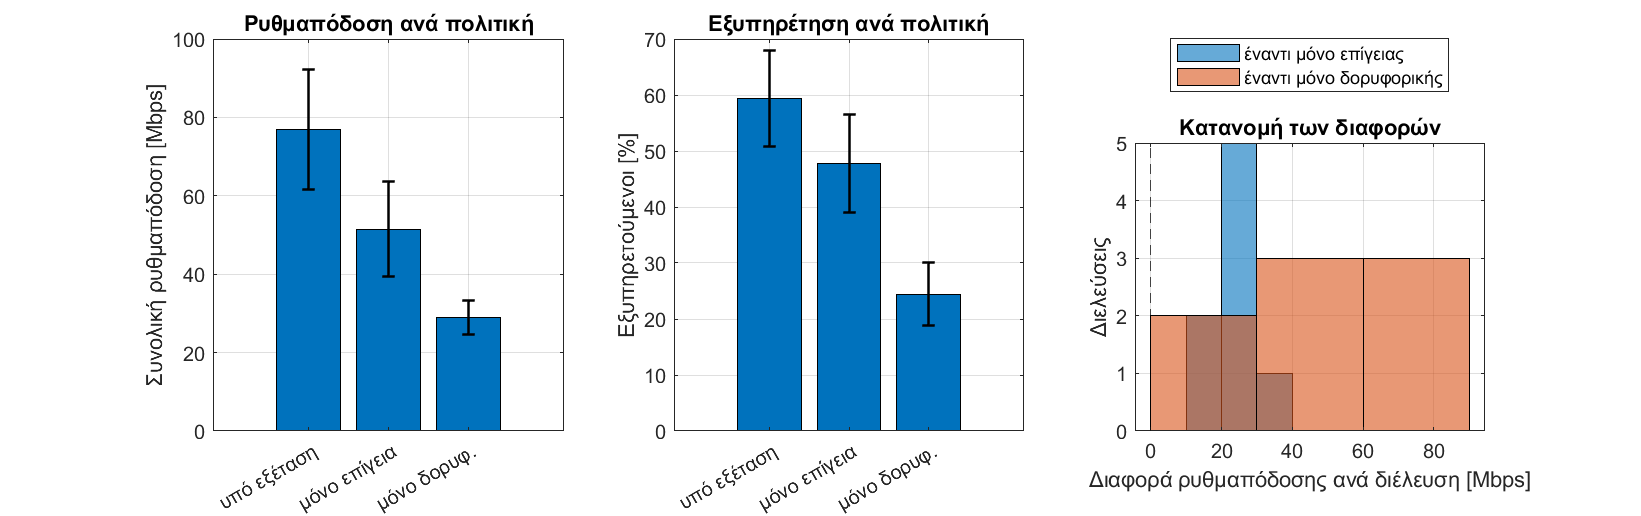

Data behind this chart, as committed beside it:
PassID, Policy, MeanCapacity_Mbps, TotalRate_Mbps, FracServed, FracBelowTarget, FracOutage, BitPerJouleRf
1, Actual, 19.7, 114.3, 0.7871, 0.1794, 0.03348, 191188
1, TerrestrialOnly, 15.31, 84.9, 0.6924, 0.2457, 0.06197, 115963
1, SatelliteOnly, 14.75, 33.62, 0.2989, 0.08158, 0.6195, 459427
2, Actual, 11.37, 95.75, 0.5179, 0.3918, 0.09027, 173859
2, TerrestrialOnly, 7.526, 56.42, 0.3693, 0.4888, 0.1418, 75776
2, SatelliteOnly, 10, 35.41, 0.2407, 0.1502, 0.6091, 471787
3, Actual, 8.741, 81.16, 0.4432, 0.4699, 0.0869, 168351
3, TerrestrialOnly, 6.238, 53.54, 0.3267, 0.5458, 0.1274, 71948
3, SatelliteOnly, 8.541, 32.33, 0.1851, 0.1915, 0.6234, 444377
4, Actual, 10.78, 90.93, 0.5435, 0.3882, 0.06832, 127981
4, TerrestrialOnly, 8.2, 64.87, 0.4514, 0.4449, 0.1037, 87145
4, SatelliteOnly, 8.088, 22.97, 0.1305, 0.1865, 0.6831, 366160
5, Actual, 22.27, 56.11, 0.6744, 0.1554, 0.1702, 189909
5, TerrestrialOnly, 15.62, 32.03, 0.5139, 0.2275, 0.2586, 55265
5, SatelliteOnly, 28.37, 31.49, 0.3389, 0.03404, 0.6271, 435293
6, Actual, 20.5, 55.49, 0.7137, 0.1883, 0.09804, 184534
6, TerrestrialOnly, 14.62, 35.9, 0.616, 0.2519, 0.1321, 63103
6, SatelliteOnly, 27.76, 29.33, 0.3208, 0.03589, 0.6434, 425083
7, Actual, 13.73, 62.01, 0.6151, 0.2841, 0.1008, 180039
7, TerrestrialOnly, 9.894, 40.52, 0.4657, 0.388, 0.1463, 58161
7, SatelliteOnly, 16.52, 30.33, 0.2961, 0.0697, 0.6342, 429158
8, Actual, 12.59, 58.86, 0.4612, 0.3285, 0.2103, 100056
8, TerrestrialOnly, 10.95, 43.51, 0.3792, 0.3348, 0.286, 61881
8, SatelliteOnly, 10.82, 16.67, 0.1445, 0.1225, 0.7331, 311388
